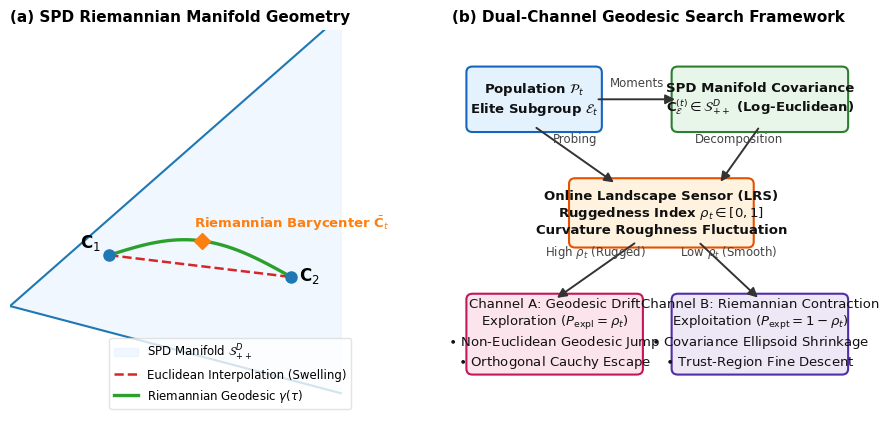

Source code (Python):
"""Generate Figure 1: Conceptual Architecture of RMA-EA.

Visualizes:
(a) SPD Manifold Geometry: Euclidean swelling vs Log-Euclidean Geodesic.
(b) Dual-Channel Architecture: Online Landscape Sensor driving Geodesic Drift vs Anisotropic Contraction.
"""

import os
import numpy as np
import matplotlib
matplotlib.use('Agg')
import matplotlib.pyplot as plt
import matplotlib.patches as patches
from matplotlib.path import Path


def generate_figure_1(output_dir: str = "paper/figures"):
    os.makedirs(output_dir, exist_ok=True)
    
    plt.rcParams.update({
        "font.family": "sans-serif",
        "font.sans-serif": ["Arial", "DejaVu Sans", "Helvetica"],
        "font.size": 10,
        "axes.labelsize": 10.5,
        "axes.titlesize": 11,
        "axes.linewidth": 1.0
    })
    
    fig = plt.figure(figsize=(11.0, 5.0), dpi=300)
    gs = fig.add_gridspec(1, 2, width_ratios=[1.1, 1.3], wspace=0.25)
    
    # -------------------------------------------------------------
    # Panel (a): SPD Manifold Cone & Geodesic Interpolation
    # -------------------------------------------------------------
    ax1 = fig.add_subplot(gs[0])
    
    # Draw open cone of SPD matrices
    cone_x = np.linspace(0, 4.0, 100)
    cone_y_upper = 1.0 * cone_x
    cone_y_lower = -0.3 * cone_x
    
    ax1.fill_between(cone_x, cone_y_lower, cone_y_upper, color="#e6f2ff", alpha=0.6, label="SPD Manifold $\\mathcal{S}_{++}^D$")
    ax1.plot(cone_x, cone_y_upper, color="#1f77b4", linewidth=1.5)
    ax1.plot(cone_x, cone_y_lower, color="#1f77b4", linewidth=1.5)
    
    # Points C1 and C2 on the manifold
    p1 = (1.2, 0.7)
    p2 = (3.4, 0.4)
    
    # Euclidean line (straight chord - suffers from swelling effect)
    ax1.plot([p1[0], p2[0]], [p1[1], p2[1]], "--", color="#d62728", linewidth=1.8, label="Euclidean Interpolation (Swelling)")
    
    # Intrinsic Geodesic curve gamma(tau) = exp((1-tau)log(C1) + tau*log(C2))
    tau = np.linspace(0, 1, 50)
    # Parametric curve bowing naturally towards the cone interior
    geo_x = (1 - tau) * p1[0] + tau * p2[0]
    geo_y = (1 - tau) * p1[1] + tau * p2[1] + 0.35 * np.sin(np.pi * tau)
    ax1.plot(geo_x, geo_y, "-", color="#2ca02c", linewidth=2.4, label="Riemannian Geodesic $\\gamma(\\tau)$")
    
    # Plot covariance endpoints
    ax1.plot(p1[0], p1[1], "o", color="#1f77b4", markersize=8)
    ax1.text(p1[0] - 0.35, p1[1] + 0.1, "$\\mathbf{C}_1$", fontsize=12, fontweight="bold")
    
    ax1.plot(p2[0], p2[1], "o", color="#1f77b4", markersize=8)
    ax1.text(p2[0] + 0.1, p2[1] - 0.05, "$\\mathbf{C}_2$", fontsize=12, fontweight="bold")
    
    # Midpoint / Barycenter
    mid_idx = len(tau) // 2
    ax1.plot(geo_x[mid_idx], geo_y[mid_idx], "D", color="#ff7f0e", markersize=8)
    ax1.text(geo_x[mid_idx] - 0.1, geo_y[mid_idx] + 0.18, "Riemannian Barycenter $\\bar{\\mathbf{C}}_t$", fontsize=9.5, fontweight="bold", color="#ff7f0e")
    
    ax1.set_xlim(0, 4.2)
    ax1.set_ylim(-1.5, 3.8)
    ax1.set_title("(a) SPD Riemannian Manifold Geometry", loc="left", fontweight="bold")
    ax1.axis("off")
    ax1.legend(loc="lower right", frameon=True, facecolor="white", edgecolor="#ddd", fontsize=8.5)
    
    # -------------------------------------------------------------
    # Panel (b): Dual-Channel Search & Landscape Sensor Workflow
    # -------------------------------------------------------------
    ax2 = fig.add_subplot(gs[1])
    ax2.set_xlim(0, 10)
    ax2.set_ylim(0, 10)
    ax2.axis("off")
    ax2.set_title("(b) Dual-Channel Geodesic Search Framework", loc="left", fontweight="bold")
    
    def draw_box(ax, xy, w, h, text, color="#f0f4f8", border="#1f77b4", bold=False):
        box = patches.FancyBboxPatch(
            xy, w, h, boxstyle="round,pad=0.15",
            facecolor=color, edgecolor=border, linewidth=1.5
        )
        ax.add_patch(box)
        weight = "bold" if bold else "normal"
        ax.text(xy[0] + w/2, xy[1] + h/2, text, ha="center", va="center",
                fontsize=9.5, fontweight=weight, color="#111", multialignment="center")
                
    def draw_arrow(ax, start, end, label=""):
        arrow = patches.FancyArrowPatch(
            start, end, arrowstyle="-|>", mutation_scale=14,
            color="#333", linewidth=1.4
        )
        ax.add_patch(arrow)
        if label:
            mid = ((start[0] + end[0])/2, (start[1] + end[1])/2)
            ax.text(mid[0], mid[1] + 0.25, label, ha="center", va="bottom", fontsize=8.5, color="#444")
            
    # Draw Boxes
    draw_box(ax2, (0.5, 7.5), 3.0, 1.4, "Population $\\mathcal{P}_t$\nElite Subgroup $\\mathcal{E}_t$", color="#e3f2fd", border="#1565c0", bold=True)
    draw_box(ax2, (5.5, 7.5), 4.0, 1.4, "SPD Manifold Covariance\n$\\mathbf{C}_{\\mathcal{E}}^{(t)} \\in \\mathcal{S}_{++}^D$ (Log-Euclidean)", color="#e8f5e9", border="#2e7d32", bold=True)
    draw_box(ax2, (3.0, 4.5), 4.2, 1.5, "Online Landscape Sensor (LRS)\nRuggedness Index $\\rho_t \\in [0, 1]$\nCurvature Roughness Fluctuation", color="#fff3e0", border="#e65100", bold=True)
    
    draw_box(ax2, (0.5, 1.2), 4.0, 1.8, "Channel A: Geodesic Drift\nExploration ($P_{\\text{expl}} = \\rho_t$)\n$\\bullet$ Non-Euclidean Geodesic Jump\n$\\bullet$ Orthogonal Cauchy Escape", color="#fce4ec", border="#c2185b")
    draw_box(ax2, (5.5, 1.2), 4.0, 1.8, "Channel B: Riemannian Contraction\nExploitation ($P_{\\text{expt}} = 1 - \\rho_t$)\n$\\bullet$ Covariance Ellipsoid Shrinkage\n$\\bullet$ Trust-Region Fine Descent", color="#ede7f6", border="#512da8")
    
    # Connect Arrows
    draw_arrow(ax2, (3.5, 8.2), (5.5, 8.2), label="Moments")
    draw_arrow(ax2, (7.5, 7.5), (6.5, 6.0), label="Decomposition")
    draw_arrow(ax2, (2.0, 7.5), (4.0, 6.0), label="Probing")
    draw_arrow(ax2, (4.5, 4.5), (2.5, 3.0), label="High $\\rho_t$ (Rugged)")
    draw_arrow(ax2, (6.0, 4.5), (7.5, 3.0), label="Low $\\rho_t$ (Smooth)")
    
    plt.tight_layout()
    png_path = os.path.join(output_dir, "fig1_concept_manifold.png")
    pdf_path = os.path.join(output_dir, "fig1_concept_manifold.pdf")
    plt.savefig(png_path, dpi=300, bbox_inches="tight")
    plt.savefig(pdf_path, dpi=300, bbox_inches="tight")
    plt.close()
    print(f"Generated Figure 1: {png_path} and {pdf_path}")


if __name__ == "__main__":
    generate_figure_1()
